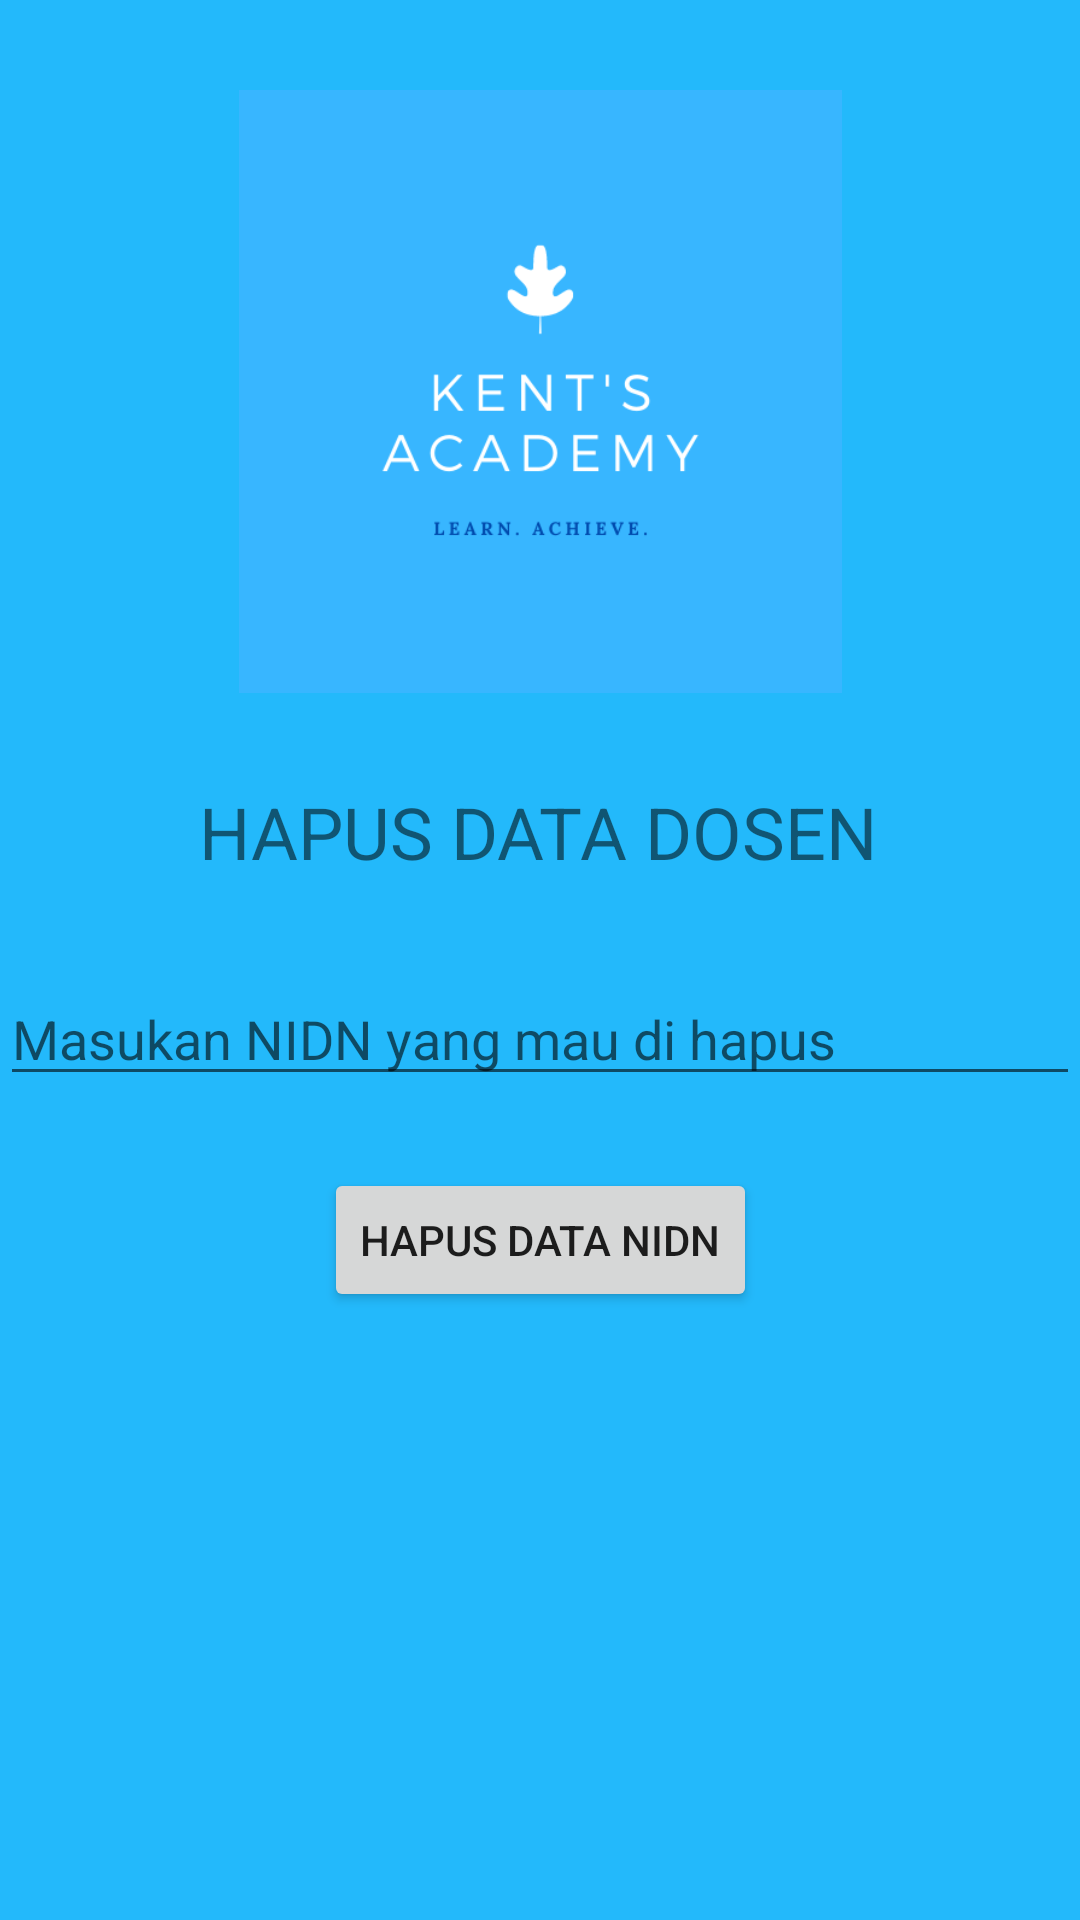

Write the Android layout XML for this screen, with the resource values it uses.
<!-- AndroidManifest.xml: application theme AppTheme.NoActionBar -->
<!-- res/layout/activity_dosen_delete.xml -->
<?xml version="1.0" encoding="utf-8"?>
<androidx.constraintlayout.widget.ConstraintLayout xmlns:android="http://schemas.android.com/apk/res/android"
    xmlns:app="http://schemas.android.com/apk/res-auto"
    xmlns:tools="http://schemas.android.com/tools"
    android:layout_width="match_parent"
    android:layout_height="match_parent"
    android:background="#23B9FB"
    tools:context=".Crud.DosenDeleteActivity">

    <ImageView
        android:id="@+id/imageView9"
        android:layout_width="201dp"
        android:layout_height="229dp"
        android:layout_marginTop="16dp"
        app:layout_constraintEnd_toEndOf="parent"
        app:layout_constraintStart_toStartOf="parent"
        app:layout_constraintTop_toTopOf="parent"
        app:srcCompat="@drawable/logoken" />

    <TextView
        android:id="@+id/textView9"
        android:layout_width="wrap_content"
        android:layout_height="wrap_content"
        android:layout_marginTop="16dp"
        android:text="HAPUS DATA DOSEN"
        android:textSize="24sp"
        app:layout_constraintEnd_toEndOf="parent"
        app:layout_constraintHorizontal_bias="0.495"
        app:layout_constraintStart_toStartOf="parent"
        app:layout_constraintTop_toBottomOf="@+id/imageView9" />

    <EditText
        android:id="@+id/editTextHapusDosen"
        android:layout_width="0dp"
        android:layout_height="wrap_content"
        android:layout_marginTop="324dp"
        android:ems="10"
        android:hint="Masukan NIDN yang mau di hapus"
        android:inputType="textPersonName"
        app:layout_constraintEnd_toEndOf="parent"
        app:layout_constraintHorizontal_bias="0.0"
        app:layout_constraintStart_toStartOf="parent"
        app:layout_constraintTop_toTopOf="parent" />

    <Button
        android:id="@+id/buttonHapusDosen"
        android:layout_width="wrap_content"
        android:layout_height="wrap_content"
        android:layout_marginTop="24dp"
        android:text="Hapus Data NIDN"
        app:layout_constraintEnd_toEndOf="parent"
        app:layout_constraintStart_toStartOf="parent"
        app:layout_constraintTop_toBottomOf="@+id/editTextHapusDosen" />
</androidx.constraintlayout.widget.ConstraintLayout>
<!-- resources referenced by this layout -->
<resources>
  <!-- drawable logoken: png bitmap (drawable, 13113 bytes) -->
  <style name="AppTheme.NoActionBar">
          <item name="windowActionBar">false</item>
          <item name="windowNoTitle">true</item>
      </style>
</resources>
